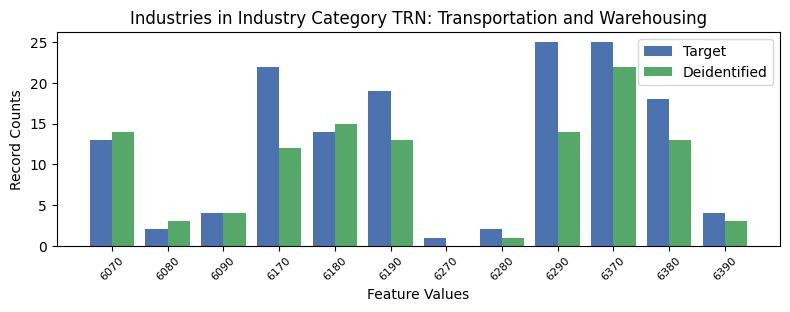

Source data for this figure (header and first rows):
, INDP, count_target, count_deidentified
7, 6070, 13, 14.0
9, 6080, 2, 3.0
4, 6090, 4, 4.0
0, 6170, 22, 12.0
1, 6180, 14, 15.0
2, 6190, 19, 13.0
11, 6270, 1, 0.0
10, 6280, 2, 1.0
6, 6290, 25, 14.0
8, 6370, 25, 22.0
3, 6380, 18, 13.0
5, 6390, 4, 3.0
